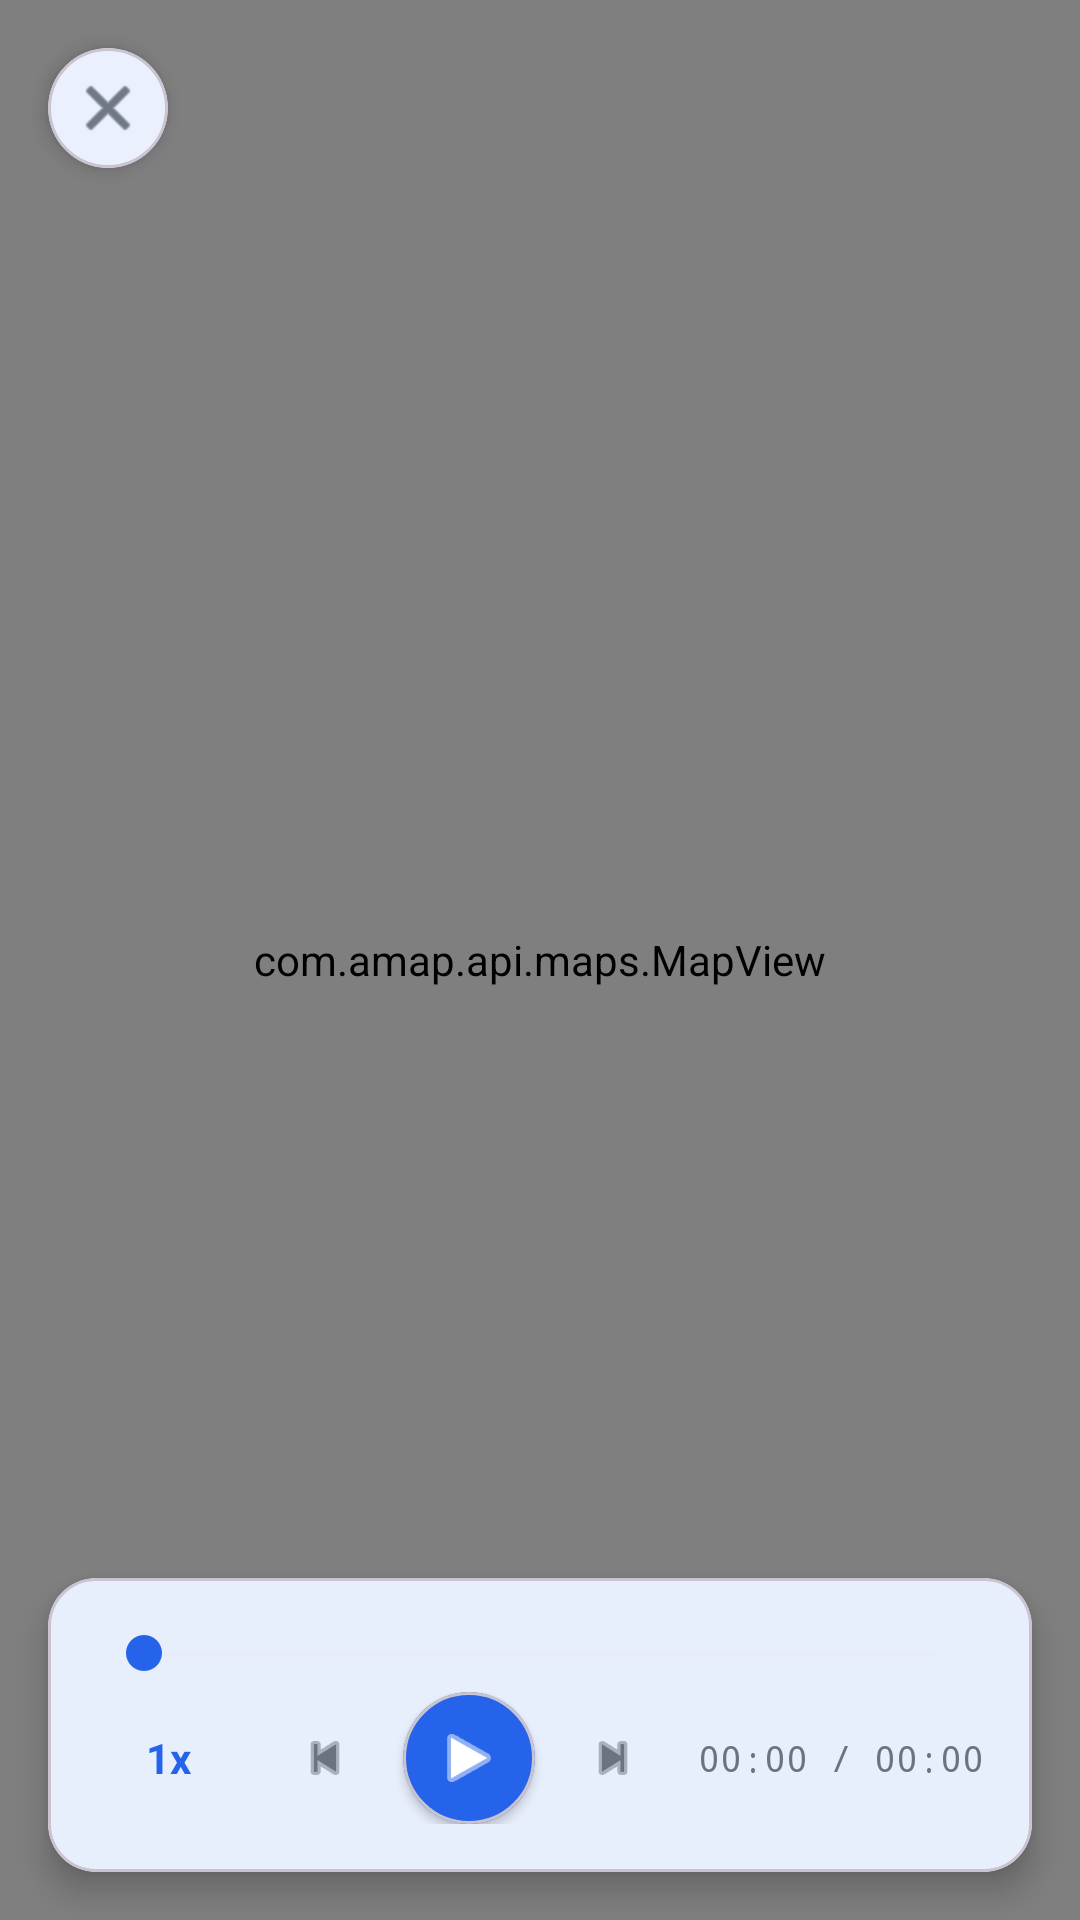

Layout XML and referenced resources for this Android screen:
<!-- AndroidManifest.xml: application theme Theme.MSDKSample -->
<!-- res/layout/activity_flight_trajectory.xml -->
<?xml version="1.0" encoding="utf-8"?>
<FrameLayout xmlns:android="http://schemas.android.com/apk/res/android"
    xmlns:app="http://schemas.android.com/apk/res-auto"
    android:layout_width="match_parent"
    android:layout_height="match_parent"
    android:background="@color/background">

    
    <com.amap.api.maps.MapView
        android:id="@+id/mapView"
        android:layout_width="match_parent"
        android:layout_height="match_parent" />

    
    <com.google.android.material.card.MaterialCardView
        android:layout_width="40dp"
        android:layout_height="40dp"
        android:layout_margin="@dimen/spacing_md"
        app:cardCornerRadius="20dp"
        app:cardElevation="4dp"
        app:cardBackgroundColor="@color/surface">

        <ImageView
            android:id="@+id/btnBack"
            android:layout_width="match_parent"
            android:layout_height="match_parent"
            android:padding="@dimen/spacing_sm"
            android:src="@android:drawable/ic_menu_close_clear_cancel"
            android:contentDescription="返回"
            app:tint="@color/text_primary" />
    </com.google.android.material.card.MaterialCardView>

    
    <com.google.android.material.card.MaterialCardView
        android:id="@+id/cardInfo"
        android:layout_width="wrap_content"
        android:layout_height="wrap_content"
        android:layout_gravity="top|end"
        android:layout_margin="@dimen/spacing_md"
        android:visibility="gone"
        app:cardCornerRadius="@dimen/radius_lg"
        app:cardElevation="4dp"
        app:cardBackgroundColor="#E6FFFFFF">

        <LinearLayout
            android:layout_width="wrap_content"
            android:layout_height="wrap_content"
            android:orientation="vertical"
            android:padding="@dimen/spacing_sm"
            android:minWidth="140dp">

            
            <LinearLayout
                android:layout_width="match_parent"
                android:layout_height="wrap_content"
                android:gravity="center_vertical">
                <TextView
                    android:layout_width="0dp"
                    android:layout_height="wrap_content"
                    android:layout_weight="1"
                    android:text="高度"
                    android:textColor="@color/text_secondary"
                    android:textSize="@dimen/text_xs" />
                <TextView
                    android:id="@+id/tvInfoAlt"
                    android:layout_width="wrap_content"
                    android:layout_height="wrap_content"
                    android:text="-"
                    android:textColor="@color/text_primary"
                    android:textSize="@dimen/text_xs"
                    android:textStyle="bold" />
            </LinearLayout>

            
            <LinearLayout
                android:layout_width="match_parent"
                android:layout_height="wrap_content"
                android:layout_marginTop="2dp"
                android:gravity="center_vertical">
                <TextView
                    android:layout_width="0dp"
                    android:layout_height="wrap_content"
                    android:layout_weight="1"
                    android:text="速度"
                    android:textColor="@color/text_secondary"
                    android:textSize="@dimen/text_xs" />
                <TextView
                    android:id="@+id/tvInfoSpeed"
                    android:layout_width="wrap_content"
                    android:layout_height="wrap_content"
                    android:text="-"
                    android:textColor="@color/text_primary"
                    android:textSize="@dimen/text_xs"
                    android:textStyle="bold" />
            </LinearLayout>

            
            <LinearLayout
                android:layout_width="match_parent"
                android:layout_height="wrap_content"
                android:layout_marginTop="2dp"
                android:gravity="center_vertical">
                <TextView
                    android:layout_width="0dp"
                    android:layout_height="wrap_content"
                    android:layout_weight="1"
                    android:text="航向"
                    android:textColor="@color/text_secondary"
                    android:textSize="@dimen/text_xs" />
                <TextView
                    android:id="@+id/tvInfoHeading"
                    android:layout_width="wrap_content"
                    android:layout_height="wrap_content"
                    android:text="-"
                    android:textColor="@color/text_primary"
                    android:textSize="@dimen/text_xs"
                    android:textStyle="bold" />
            </LinearLayout>
        </LinearLayout>
    </com.google.android.material.card.MaterialCardView>

    
    <com.google.android.material.card.MaterialCardView
        android:id="@+id/cardControls"
        android:layout_width="match_parent"
        android:layout_height="wrap_content"
        android:layout_gravity="bottom"
        android:layout_margin="@dimen/spacing_md"
        app:cardCornerRadius="@dimen/radius_xl"
        app:cardElevation="6dp"
        app:cardBackgroundColor="@color/surface">

        <LinearLayout
            android:layout_width="match_parent"
            android:layout_height="wrap_content"
            android:orientation="vertical"
            android:padding="@dimen/spacing_md">

            
            <SeekBar
                android:id="@+id/seekBar"
                android:layout_width="match_parent"
                android:layout_height="wrap_content"
                android:max="1000"
                android:progress="0"
                android:progressTint="@color/primary"
                android:thumbTint="@color/primary"
                android:progressBackgroundTint="@color/border" />

            
            <LinearLayout
                android:layout_width="match_parent"
                android:layout_height="wrap_content"
                android:layout_marginTop="@dimen/spacing_xs"
                android:gravity="center_vertical">

                
                <TextView
                    android:id="@+id/tvSpeed"
                    android:layout_width="48dp"
                    android:layout_height="32dp"
                    android:gravity="center"
                    android:text="1x"
                    android:textColor="@color/primary"
                    android:textSize="@dimen/text_sm"
                    android:textStyle="bold"
                    android:background="?attr/selectableItemBackgroundBorderless"
                    android:contentDescription="播放倍速" />

                <View
                    android:layout_width="0dp"
                    android:layout_height="0dp"
                    android:layout_weight="1" />

                
                <ImageView
                    android:id="@+id/btnSkipStart"
                    android:layout_width="36dp"
                    android:layout_height="36dp"
                    android:padding="@dimen/spacing_sm"
                    android:src="@android:drawable/ic_media_previous"
                    android:background="?attr/selectableItemBackgroundBorderless"
                    android:contentDescription="跳到开头"
                    app:tint="@color/text_secondary" />

                
                <com.google.android.material.card.MaterialCardView
                    android:layout_width="44dp"
                    android:layout_height="44dp"
                    android:layout_marginStart="@dimen/spacing_sm"
                    android:layout_marginEnd="@dimen/spacing_sm"
                    app:cardCornerRadius="22dp"
                    app:cardElevation="2dp"
                    app:cardBackgroundColor="@color/primary">

                    <ImageView
                        android:id="@+id/btnPlayPause"
                        android:layout_width="match_parent"
                        android:layout_height="match_parent"
                        android:padding="10dp"
                        android:src="@android:drawable/ic_media_play"
                        android:contentDescription="播放"
                        app:tint="@android:color/white" />
                </com.google.android.material.card.MaterialCardView>

                
                <ImageView
                    android:id="@+id/btnSkipEnd"
                    android:layout_width="36dp"
                    android:layout_height="36dp"
                    android:padding="@dimen/spacing_sm"
                    android:src="@android:drawable/ic_media_next"
                    android:background="?attr/selectableItemBackgroundBorderless"
                    android:contentDescription="跳到结尾"
                    app:tint="@color/text_secondary" />

                <View
                    android:layout_width="0dp"
                    android:layout_height="0dp"
                    android:layout_weight="1" />

                
                <TextView
                    android:id="@+id/tvTime"
                    android:layout_width="wrap_content"
                    android:layout_height="wrap_content"
                    android:text="00:00 / 00:00"
                    android:textColor="@color/text_secondary"
                    android:textSize="@dimen/text_xs"
                    android:fontFamily="monospace" />
            </LinearLayout>
        </LinearLayout>
    </com.google.android.material.card.MaterialCardView>

    
    <LinearLayout
        android:id="@+id/llNoPath"
        android:layout_width="wrap_content"
        android:layout_height="wrap_content"
        android:layout_gravity="center"
        android:gravity="center"
        android:orientation="vertical"
        android:visibility="gone">

        <ImageView
            android:layout_width="64dp"
            android:layout_height="64dp"
            android:src="@android:drawable/ic_dialog_map"
            android:contentDescription="无航线数据"
            app:tint="@color/text_tertiary" />

        <TextView
            android:layout_width="wrap_content"
            android:layout_height="wrap_content"
            android:layout_marginTop="@dimen/spacing_sm"
            android:text="该飞行记录无航线数据"
            android:textColor="@color/text_secondary"
            android:textSize="@dimen/text_sm" />
    </LinearLayout>
</FrameLayout>
<!-- resources referenced by this layout -->
<resources>
  <color name="background">#F9FAFB</color>
  <color name="border">#E5E7EB</color>
  <color name="primary">#2563EB</color>
  <color name="surface">#FFFFFF</color>
  <color name="text_primary">#1F2937</color>
  <color name="text_secondary">#6B7280</color>
  <color name="text_tertiary">#9CA3AF</color>
  <dimen name="radius_lg">12dp</dimen>
  <dimen name="radius_xl">16dp</dimen>
  <dimen name="spacing_md">16dp</dimen>
  <dimen name="spacing_sm">8dp</dimen>
  <dimen name="spacing_xs">4dp</dimen>
  <dimen name="text_sm">14sp</dimen>
  <dimen name="text_xs">12sp</dimen>
  <style name="Theme.MSDKSample" parent="Base.Theme.MSDKSample" />
  <style name="Base.Theme.MSDKSample" parent="Theme.Material3.DayNight.NoActionBar">
          
          <item name="colorPrimary">@color/primary</item>
          <item name="colorPrimaryVariant">@color/primary_dark</item>
          <item name="colorOnPrimary">@color/white</item>
          
          
          <item name="colorSecondary">@color/secondary</item>
          <item name="colorSecondaryVariant">@color/secondary_dark</item>
          <item name="colorOnSecondary">@color/white</item>
          
          
          <item name="android:colorBackground">@color/background</item>
          <item name="colorSurface">@color/surface</item>
          <item name="colorOnSurface">@color/text_primary</item>
          
          
          <item name="colorError">@color/error</item>
          <item name="colorOnError">@color/white</item>
          
          
          <item name="android:statusBarColor">@color/primary</item>
          <item name="android:navigationBarColor">@color/surface</item>
          <item name="android:windowLightStatusBar">false</item>
          
          
          <item name="android:textColorPrimary">@color/text_primary</item>
          <item name="android:textColorSecondary">@color/text_secondary</item>
          
          
          <item name="materialButtonStyle">@style/Widget.App.Button</item>
          
          
          <item name="textInputStyle">@style/Widget.App.TextInputLayout</item>
      </style>
  <color name="primary_dark">#1D4ED8</color>
  <color name="white">#FFFFFF</color>
  <color name="secondary">#4F46E5</color>
  <color name="secondary_dark">#4338CA</color>
  <color name="error">#EF4444</color>
  <style name="Widget.App.Button" parent="Widget.Material3.Button">
          <item name="backgroundTint">@color/primary</item>
          <item name="cornerRadius">24dp</item>
          <item name="android:textColor">@color/white</item>
          <item name="android:textAllCaps">false</item>
          <item name="android:paddingTop">12dp</item>
          <item name="android:paddingBottom">12dp</item>
      </style>
  <style name="Widget.App.TextInputLayout" parent="Widget.Material3.TextInputLayout.OutlinedBox">
          <item name="boxStrokeColor">@color/primary</item>
          <item name="boxStrokeWidth">2dp</item>
          <item name="boxCornerRadiusTopStart">8dp</item>
          <item name="boxCornerRadiusTopEnd">8dp</item>
          <item name="boxCornerRadiusBottomStart">8dp</item>
          <item name="boxCornerRadiusBottomEnd">8dp</item>
          <item name="hintTextColor">@color/text_secondary</item>
          <item name="android:textColorHint">@color/text_secondary</item>
          <item name="errorTextColor">@color/error</item>
      </style>
</resources>
